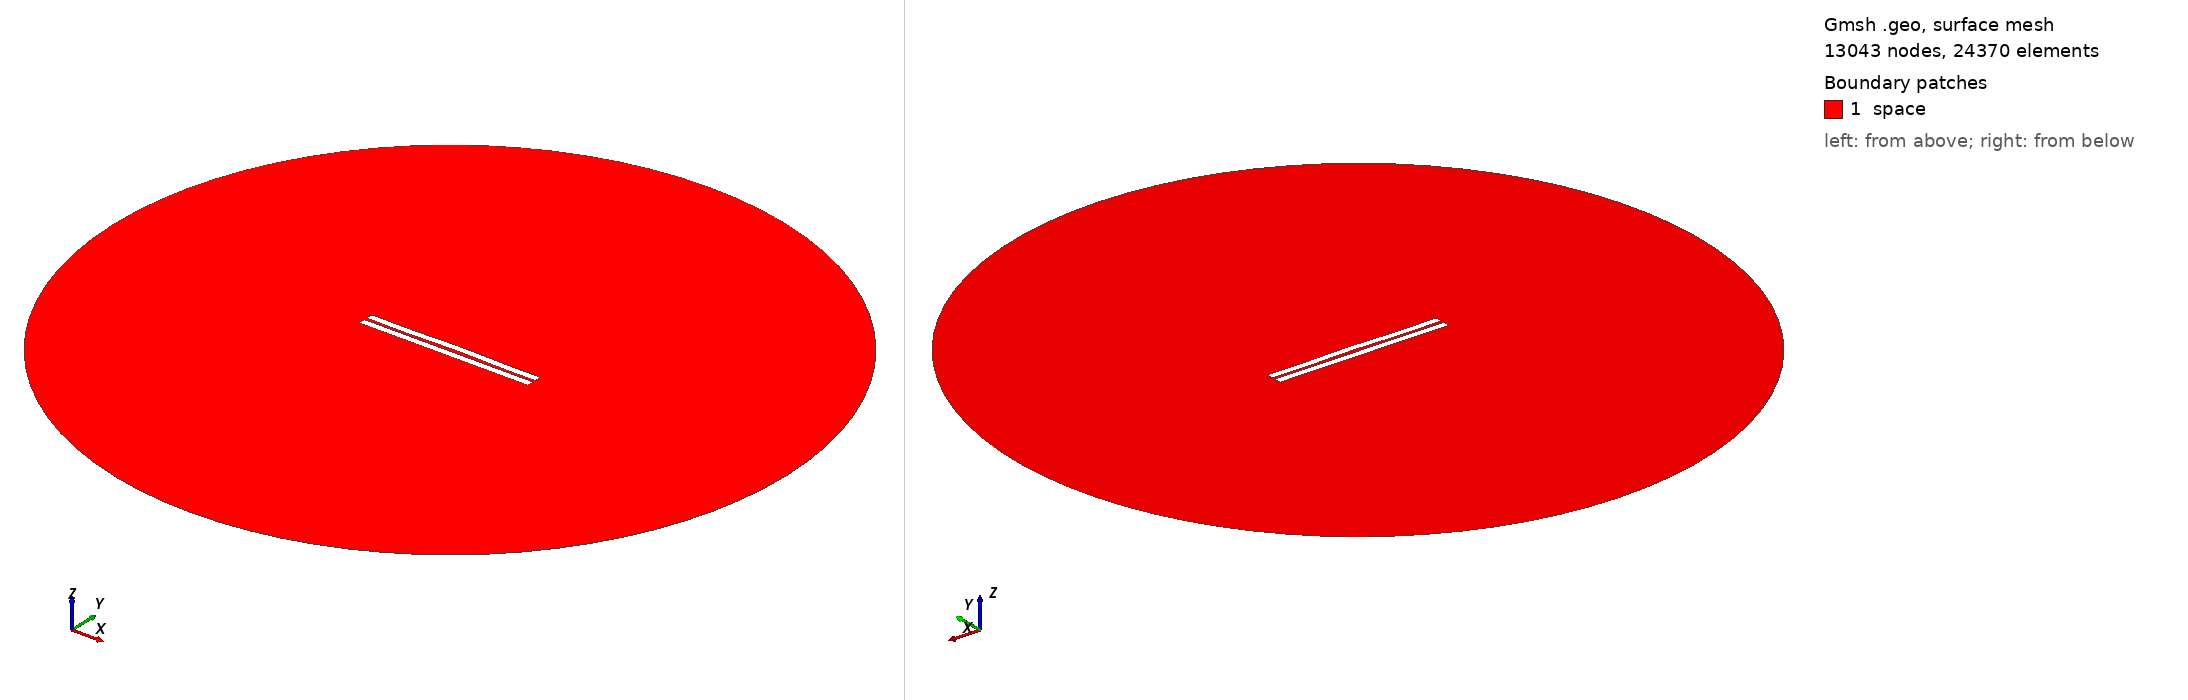

Gmsh geometry script, surface-meshed: 13043 nodes, 24370 surface elements. Boundary patches (legend numbers): 1 space. Left view from above one corner, right view from below the opposite corner. Legend entries are the model's physical surfaces. The drawing asked Gmsh for element sizes between 1% and 20% of the model's largest extent; the script's own settings can give other sizes.

=== 981.geo (drawn) ===
//---------------------------------------
// Geometry kernel
//---------------------------------------

SetFactory("OpenCASCADE");



//---------------------------------------
// Parameters of the geometry
//---------------------------------------

// Overetch of the upper plate
overetch = 0.0;

// Distance between the plates
distance = 1.75;

// Discretization over the x axis (for the deformation)
nx = 50; 

// Length of the plate
L = 100 - overetch; 

// Number of modes
n = 4; 

// 1st mode coefficient
coeff(1) = 0.0;
beta(1) = 0.596864 * 3.1415926535 / L;

// 2nd mode coefficient
coeff(2) = 0.15;
beta(2) = 1.49418 * 3.1415926535 / L;

// 3rd mode coefficient
coeff(3) = -0.075;
beta(3) = 2.50025 * 3.1415926535 / L;

// 4th mode coefficient
coeff(4) = -0.15;
beta(4) = 3.49999 * 3.1415926535 / L;



//---------------------------------------
// Upper plate (deformed rectangle)
//---------------------------------------

// Coordiantes of the upper plate
xmin = -50;
xmax = 50 - overetch;

// Height of the upper plate
yheight = 4 - 2 * overetch;

// Indexes of the points
UpperID[] = {};
LowerID[] = {};
LeftID[] = {};
RightID[] = {};

// Point index
p = 1;

// Horizontal edges
For i In {1:nx}
    x = xmin + (i-1)*(xmax - xmin)/(nx-1);

    y_bottom = distance / 2 + overetch;
    For j In {1:n}
        C = (Cosh(beta(j)*L) + Cos(beta(j)*L)) / (Sinh(beta(j)*L) + Sin(beta(j)*L));
        y_bottom  = y_bottom + coeff(j) * (Cosh(beta(j)*(x+50)) - Cos(beta(j)*(x+50)) - C * (Sinh(beta(j)*(x+50)) - Sin(beta(j)*(x+50))));
    EndFor

    y_top = y_bottom + yheight;

    Point(p) = {x, y_top, 0, 1.0};
    UpperID[i] = p;
    p = p + 1;

    Point(p) = {x, y_bottom, 0, 1.0};
    LowerID[i] = p;
    p = p + 1;
EndFor

// Create point lists
UpperPts[] = {}; LowerPts[] = {};
For i In {1:nx}
  UpperPts[] += {UpperID[i]};
  LowerPts[] += {LowerID[i]};
EndFor

// Build splines
Spline(1) = {UpperPts[]};
Spline(2) = {LowerPts[]};
Line(3) = {LowerPts[nx-1], UpperPts[nx-1]};
Line(4) = {LowerPts[0], UpperPts[0]};

// Build the plane surface
Curve Loop(1) = {2, 3, -1, -4};
Plane Surface(1) = {1};



//---------------------------------------
// Lower plate (rectangle)
//---------------------------------------

// Vertices
Point(1001) = {-50, -1, 0, 1.0};
Point(1002) = { 50, -1, 0, 1.0};
Point(1003) = { 50,  -5, 0, 1.0};
Point(1004) = {-50,  -5, 0, 1.0};

// Edges
Line(5) = {1001, 1002};
Line(6) = {1002, 1003};
Line(7) = {1003, 1004};
Line(8) = {1004, 1001};

// Plane surface
Line Loop(2) = {5, 6, 7, 8};
Plane Surface(2) = {2}; 



//---------------------------------------
// Outer (fictious) boundary
//---------------------------------------

// Points
Point(1005) = {0, 0, 0};       // Center
Point(1006) = {200, 0, 0};     // Start point
Point(1007) = {0, 200, 0};     // 90 degrees
Point(1008) = {-200, 0, 0};    // 180 degrees
Point(1009) = {0, -200, 0};    // 270 degrees

// Circle arcs (each needs start, center, end)
Circle(9) = {1006, 1005, 1007};
Circle(10) = {1007, 1005, 1008};
Circle(11) = {1008, 1005, 1009};
Circle(12) = {1009, 1005, 1006};

// Plane surface for the entire domain
Curve Loop(3) = {9, 10, 11, 12};
Surface(3) = {3};

// Subtract the plates from the whole domain to obtain the actual domain where we want to solve the equations
BooleanDifference{ Surface{3}; Delete; }{ Surface{1}; Surface{2}; Delete; }




//---------------------------------------
// Transfinite Lines/Curves
//---------------------------------------

// Set the number of points on the boundaries
r = 7;

// Plates
Transfinite Curve {1, 2} = 50*r Using Progression 1;
Transfinite Curve {3, 4} = 2*r Using Progression 1;
Transfinite Line {5, 7} = 50*r Using Progression 1;
Transfinite Line {6, 8} = 2*r Using Progression 1;

// Outer boundary
Transfinite Line {9, 10, 11, 12} = 20 Using Progression 1;



//---------------------------------------
// Physical groups
//---------------------------------------                

// Physical curves (boundaries)
Physical Line("force_segment", 10) = {2};
Physical Line("upper_plate", 11) = {1, 3, 4};
Physical Line("lower_plate", 12) = {5, 6, 7, 8};
Physical Line("boundary", 20) = {9, 10, 11, 12};

// Physical Surfaces
Physical Surface("space", 30) = {3};



//---------------------------------------
// 6. Generate the Mesh
//---------------------------------------

// 2D mesh generation
Mesh 2;
